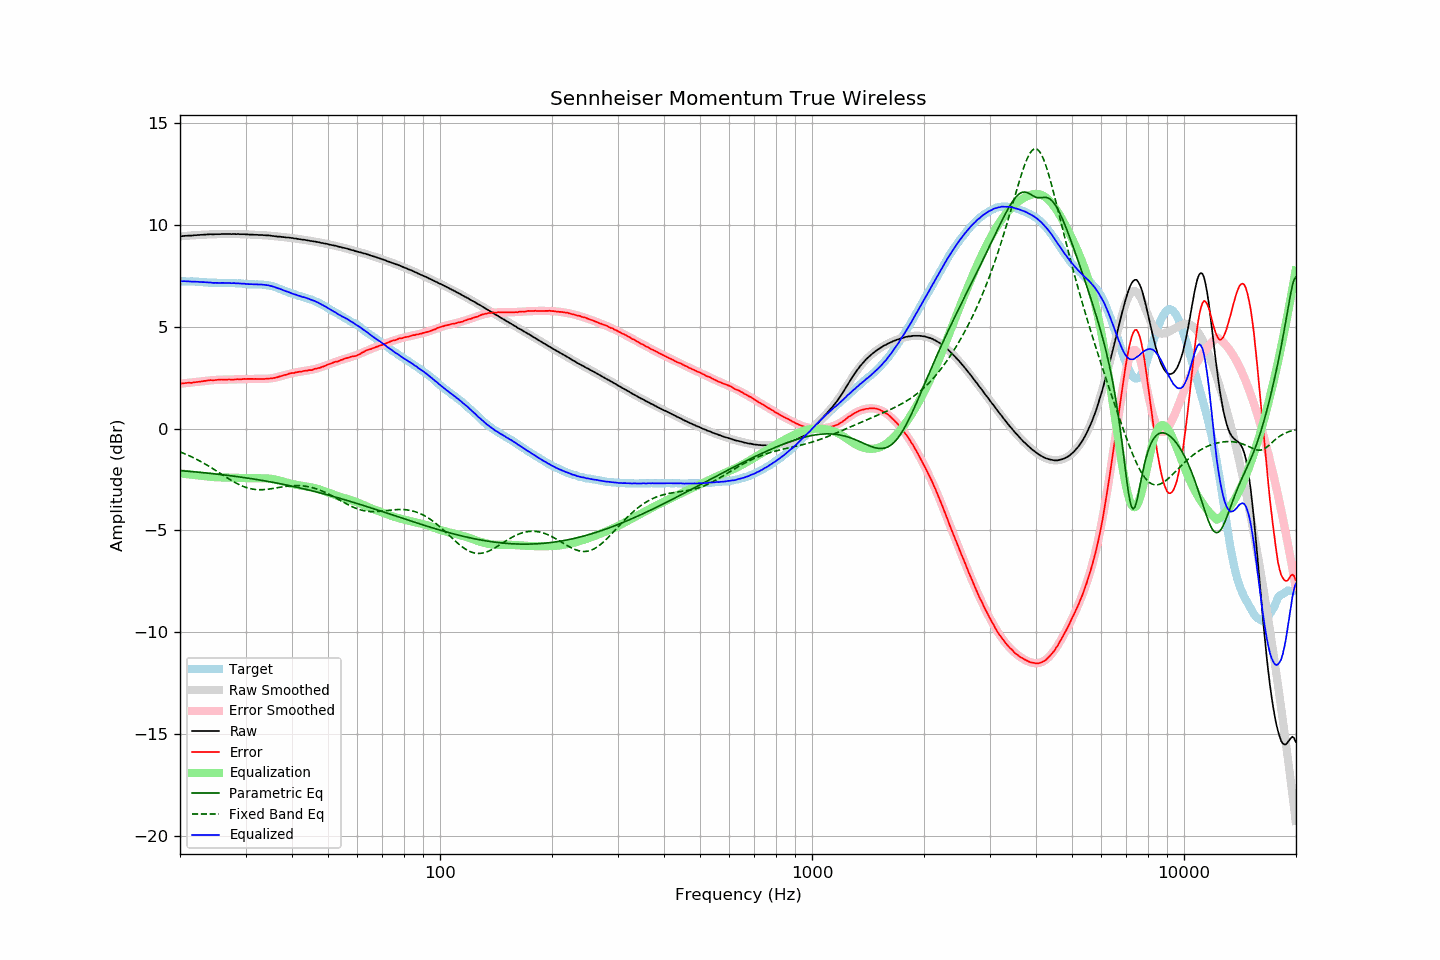

The file beside this chart, header and first rows:
frequency, raw, error, smoothed, error_smoothed, equalization, parametric_eq, fixed_band_eq, equalized_raw, equalized_smoothed, target
20.00, 9.44, 2.20, 9.44, 2.20, -2.20, -2.07, -1.14, 7.24, 7.24, 7.24
20.20, 9.45, 2.21, 9.45, 2.21, -2.21, -2.07, -1.18, 7.24, 7.24, 7.24
20.40, 9.46, 2.22, 9.46, 2.22, -2.22, -2.08, -1.21, 7.24, 7.24, 7.24
20.61, 9.47, 2.23, 9.46, 2.23, -2.23, -2.08, -1.24, 7.24, 7.24, 7.24
20.81, 9.47, 2.24, 9.47, 2.24, -2.24, -2.09, -1.27, 7.23, 7.23, 7.23
21.02, 9.48, 2.25, 9.48, 2.24, -2.24, -2.10, -1.31, 7.23, 7.23, 7.23
21.23, 9.48, 2.25, 9.48, 2.25, -2.25, -2.10, -1.34, 7.23, 7.23, 7.23
21.44, 9.48, 2.24, 9.49, 2.26, -2.26, -2.11, -1.38, 7.22, 7.23, 7.24
21.66, 9.49, 2.26, 9.49, 2.27, -2.27, -2.12, -1.42, 7.22, 7.22, 7.23
21.87, 9.50, 2.27, 9.50, 2.28, -2.28, -2.13, -1.46, 7.22, 7.22, 7.23
22.09, 9.50, 2.28, 9.50, 2.29, -2.29, -2.13, -1.50, 7.21, 7.22, 7.22
22.31, 9.51, 2.29, 9.51, 2.30, -2.30, -2.14, -1.54, 7.21, 7.21, 7.22
22.54, 9.51, 2.30, 9.51, 2.31, -2.31, -2.15, -1.58, 7.20, 7.21, 7.21
22.76, 9.52, 2.31, 9.52, 2.31, -2.31, -2.15, -1.62, 7.20, 7.20, 7.21
22.99, 9.52, 2.32, 9.52, 2.32, -2.32, -2.16, -1.67, 7.20, 7.20, 7.20
23.22, 9.53, 2.34, 9.53, 2.33, -2.33, -2.17, -1.71, 7.20, 7.19, 7.19
23.45, 9.53, 2.34, 9.53, 2.34, -2.34, -2.18, -1.76, 7.19, 7.19, 7.19
23.69, 9.54, 2.36, 9.53, 2.35, -2.35, -2.19, -1.80, 7.19, 7.18, 7.18
23.92, 9.54, 2.37, 9.54, 2.36, -2.36, -2.19, -1.85, 7.18, 7.17, 7.17
24.16, 9.55, 2.38, 9.54, 2.37, -2.37, -2.20, -1.90, 7.18, 7.17, 7.17
24.40, 9.54, 2.37, 9.54, 2.38, -2.38, -2.21, -1.95, 7.16, 7.17, 7.17
24.65, 9.54, 2.37, 9.55, 2.38, -2.38, -2.22, -2.00, 7.16, 7.16, 7.17
24.89, 9.55, 2.38, 9.55, 2.39, -2.39, -2.23, -2.05, 7.16, 7.16, 7.17
25.14, 9.55, 2.39, 9.55, 2.39, -2.39, -2.24, -2.10, 7.16, 7.16, 7.16
25.39, 9.55, 2.40, 9.55, 2.40, -2.40, -2.25, -2.15, 7.15, 7.16, 7.15
25.65, 9.55, 2.40, 9.55, 2.40, -2.40, -2.25, -2.20, 7.15, 7.16, 7.15
25.91, 9.56, 2.41, 9.55, 2.40, -2.40, -2.26, -2.25, 7.16, 7.15, 7.15
26.16, 9.56, 2.40, 9.56, 2.40, -2.40, -2.27, -2.30, 7.16, 7.15, 7.16
26.43, 9.56, 2.40, 9.56, 2.40, -2.40, -2.28, -2.35, 7.16, 7.15, 7.16
26.69, 9.56, 2.40, 9.56, 2.40, -2.40, -2.29, -2.40, 7.15, 7.15, 7.16
26.96, 9.56, 2.41, 9.56, 2.41, -2.41, -2.30, -2.45, 7.15, 7.15, 7.15
27.23, 9.56, 2.41, 9.56, 2.41, -2.41, -2.31, -2.50, 7.15, 7.15, 7.15
27.50, 9.55, 2.40, 9.56, 2.41, -2.41, -2.32, -2.55, 7.14, 7.15, 7.15
27.77, 9.56, 2.40, 9.56, 2.41, -2.41, -2.33, -2.59, 7.15, 7.15, 7.16
28.05, 9.56, 2.41, 9.56, 2.41, -2.41, -2.34, -2.64, 7.14, 7.14, 7.15
28.33, 9.55, 2.41, 9.56, 2.42, -2.42, -2.35, -2.68, 7.13, 7.14, 7.14
28.62, 9.56, 2.43, 9.55, 2.42, -2.42, -2.36, -2.72, 7.14, 7.13, 7.13
28.90, 9.55, 2.41, 9.55, 2.42, -2.42, -2.38, -2.76, 7.13, 7.13, 7.14
29.19, 9.55, 2.42, 9.55, 2.43, -2.43, -2.39, -2.80, 7.12, 7.12, 7.13
29.48, 9.55, 2.43, 9.55, 2.43, -2.43, -2.40, -2.83, 7.12, 7.12, 7.12
29.78, 9.55, 2.44, 9.54, 2.43, -2.43, -2.41, -2.86, 7.12, 7.11, 7.11
30.08, 9.54, 2.43, 9.54, 2.43, -2.43, -2.42, -2.89, 7.11, 7.11, 7.11
30.38, 9.54, 2.44, 9.54, 2.44, -2.44, -2.43, -2.92, 7.10, 7.10, 7.10
30.68, 9.53, 2.44, 9.53, 2.44, -2.44, -2.44, -2.94, 7.09, 7.10, 7.09
30.99, 9.53, 2.44, 9.53, 2.44, -2.44, -2.46, -2.96, 7.09, 7.09, 7.09
31.30, 9.53, 2.44, 9.53, 2.44, -2.44, -2.47, -2.97, 7.09, 7.09, 7.09
31.61, 9.52, 2.43, 9.52, 2.44, -2.44, -2.48, -2.98, 7.08, 7.09, 7.09
31.93, 9.52, 2.44, 9.52, 2.44, -2.44, -2.49, -2.99, 7.08, 7.09, 7.08
32.24, 9.52, 2.43, 9.52, 2.44, -2.44, -2.51, -3.00, 7.08, 7.08, 7.09
32.57, 9.51, 2.43, 9.51, 2.43, -2.43, -2.52, -3.00, 7.07, 7.08, 7.08
32.89, 9.51, 2.43, 9.51, 2.43, -2.43, -2.53, -3.00, 7.07, 7.08, 7.08
33.22, 9.51, 2.43, 9.50, 2.43, -2.43, -2.55, -3.00, 7.07, 7.07, 7.08
33.55, 9.50, 2.43, 9.50, 2.44, -2.44, -2.56, -3.00, 7.06, 7.06, 7.07
33.89, 9.50, 2.44, 9.49, 2.44, -2.44, -2.57, -2.99, 7.06, 7.05, 7.06
34.23, 9.49, 2.45, 9.49, 2.44, -2.44, -2.59, -2.99, 7.04, 7.04, 7.04
34.57, 9.49, 2.45, 9.48, 2.45, -2.45, -2.60, -2.98, 7.04, 7.03, 7.04
34.92, 9.48, 2.46, 9.48, 2.46, -2.46, -2.62, -2.97, 7.02, 7.01, 7.02
35.27, 9.47, 2.46, 9.47, 2.47, -2.47, -2.63, -2.95, 7.00, 6.99, 7.01
35.62, 9.46, 2.48, 9.46, 2.49, -2.49, -2.64, -2.94, 6.97, 6.97, 6.98
35.97, 9.45, 2.49, 9.45, 2.50, -2.50, -2.66, -2.93, 6.95, 6.95, 6.96
... 635 more rows
